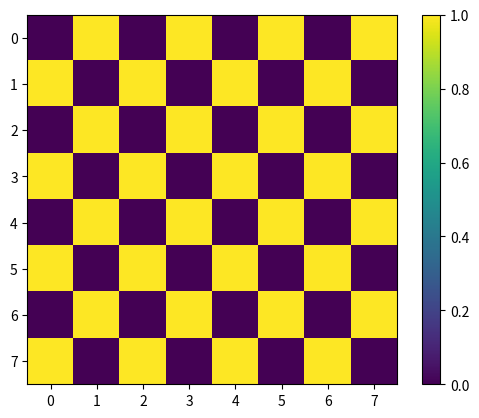

Write Python code to recreate this figure.
import numpy as np
import matplotlib.pyplot as plt


#create checkered grid based on position in array
def chessboard():
    rows=8
    cols=8
    chess=np.zeros((rows, cols))
    for i in range(rows):
        for j in range(cols):
            chess[i,j]=i+j
            if np.any(chess[i,j]%2==0):
                chess[i,j]=0
            else:
                chess[i,j]=1
    return chess

if __name__ == '__main__':
    chess = chessboard()
    plt.imshow(chess)
    plt.colorbar()
    plt.show()
    print (chess)
